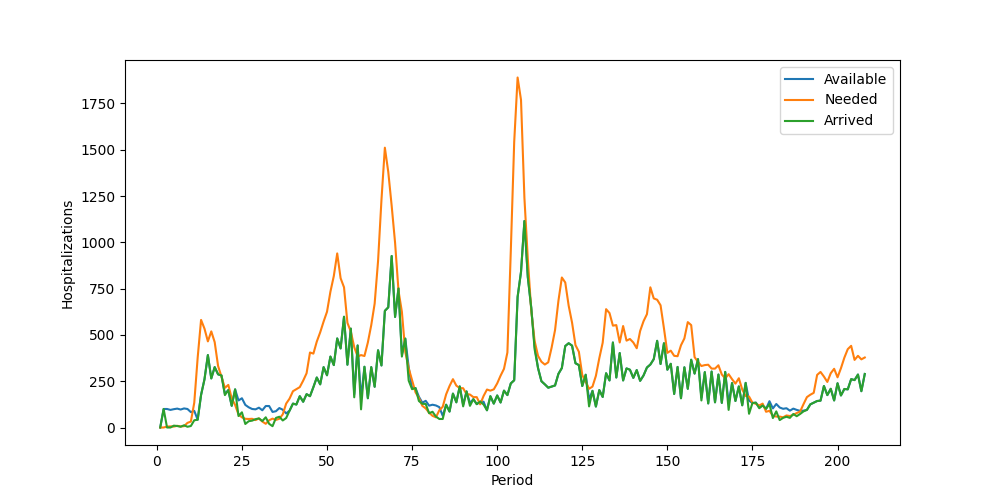

Data behind this chart, as committed beside it:
Period, Inventory, Arrived, Available, Needed, Succeeded, Failed, Lost
1, 0, 0, 0, 0, 0, 0, 0
2, 0, 100, 100, 0, 0, 0, 0
3, 100, 0, 100, 5, 5, 0, 0
4, 95, 0, 95, 6, 6, 0, 0
5, 89, 10, 99, 5, 5, 0, 0
6, 94, 8, 102, 9, 9, 0, 0
7, 93, 4, 97, 6, 6, 0, 0
8, 91, 12, 103, 7, 7, 0, 0
9, 96, 4, 100, 25, 25, 0, 0
10, 75, 8, 83, 32, 32, 0, 0
11, 51, 39, 90, 134, 90, 44, 0
12, 0, 42, 42, 377, 42, 335, 0
13, 0, 176, 176, 581, 176, 405, 0
14, 0, 260, 260, 534, 260, 274, 0
15, 0, 391, 391, 465, 391, 74, 0
16, 0, 265, 265, 519, 265, 254, 0
17, 0, 326, 326, 461, 326, 135, 0
18, 0, 287, 287, 332, 287, 45, 0
19, 0, 281, 281, 274, 274, 0, 0
20, 7, 175, 182, 214, 182, 32, 0
21, 0, 202, 202, 230, 202, 28, 0
22, 0, 117, 117, 158, 117, 41, 0
23, 0, 206, 206, 122, 122, 0, 0
24, 84, 62, 146, 70, 70, 0, 0
25, 76, 82, 158, 55, 55, 0, 0
26, 103, 19, 122, 47, 47, 0, 0
27, 75, 34, 109, 46, 46, 0, 0
28, 63, 37, 100, 47, 47, 0, 0
29, 53, 45, 98, 40, 40, 0, 0
30, 58, 49, 107, 49, 49, 0, 0
31, 58, 35, 93, 32, 32, 0, 0
32, 61, 55, 116, 20, 20, 0, 0
33, 96, 20, 116, 39, 39, 0, 0
34, 77, 7, 84, 48, 48, 0, 0
35, 36, 52, 88, 41, 41, 0, 0
36, 47, 58, 105, 47, 47, 0, 0
37, 58, 38, 96, 71, 71, 0, 0
38, 25, 51, 76, 129, 76, 53, 0
39, 0, 91, 91, 156, 91, 65, 0
40, 0, 129, 129, 196, 129, 67, 0
41, 0, 124, 124, 207, 124, 83, 0
42, 0, 169, 169, 218, 169, 49, 0
43, 0, 139, 139, 253, 139, 114, 0
44, 0, 180, 180, 293, 180, 113, 0
45, 0, 169, 169, 405, 169, 236, 0
46, 0, 218, 218, 399, 218, 181, 0
47, 0, 270, 270, 464, 270, 194, 0
48, 0, 233, 233, 514, 233, 281, 0
49, 0, 326, 326, 572, 326, 246, 0
50, 0, 282, 282, 625, 282, 343, 0
51, 0, 383, 383, 733, 383, 350, 0
52, 0, 337, 337, 818, 337, 481, 0
53, 0, 481, 481, 940, 481, 459, 0
54, 0, 427, 427, 806, 427, 379, 0
55, 0, 598, 598, 757, 598, 159, 0
56, 0, 339, 339, 565, 339, 226, 0
57, 0, 534, 534, 518, 518, 0, 0
58, 16, 163, 179, 434, 179, 255, 0
59, 0, 443, 443, 383, 383, 0, 0
60, 60, 98, 158, 391, 158, 233, 0
... 148 more rows
